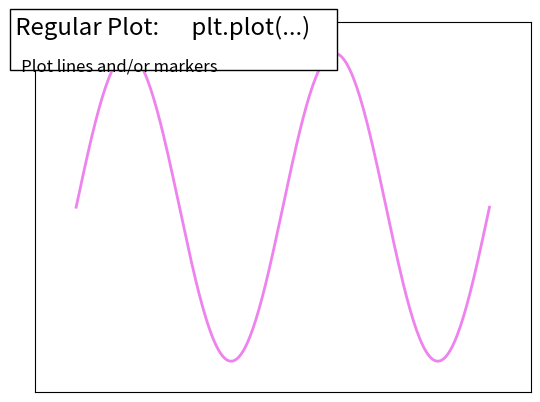

The script that saved this image:
"""
Plot example vignette
=======================

An example of plots with matplotlib, and added annotations.
"""

import matplotlib.pyplot as plt
import numpy as np

n = 256
X = np.linspace(0, 2, n)
Y = np.sin(2 * np.pi * X)

plt.plot(X, Y, lw=2, color="violet")
plt.xlim(-0.2, 2.2)
plt.xticks([])
plt.ylim(-1.2, 1.2)
plt.yticks([])


# Add a title and a box around it
from matplotlib.patches import FancyBboxPatch

ax = plt.gca()
ax.add_patch(
    FancyBboxPatch(
        (-0.05, 0.87),
        width=0.66,
        height=0.165,
        clip_on=False,
        boxstyle="square,pad=0",
        zorder=3,
        facecolor="white",
        alpha=1.0,
        transform=plt.gca().transAxes,
    )
)

plt.text(
    -0.05,
    1.02,
    " Regular Plot:      plt.plot(...)\n",
    horizontalalignment="left",
    verticalalignment="top",
    size="xx-large",
    transform=plt.gca().transAxes,
)

plt.text(
    -0.05,
    1.01,
    "\n\n   Plot lines and/or markers ",
    horizontalalignment="left",
    verticalalignment="top",
    size="large",
    transform=plt.gca().transAxes,
)

plt.show()
